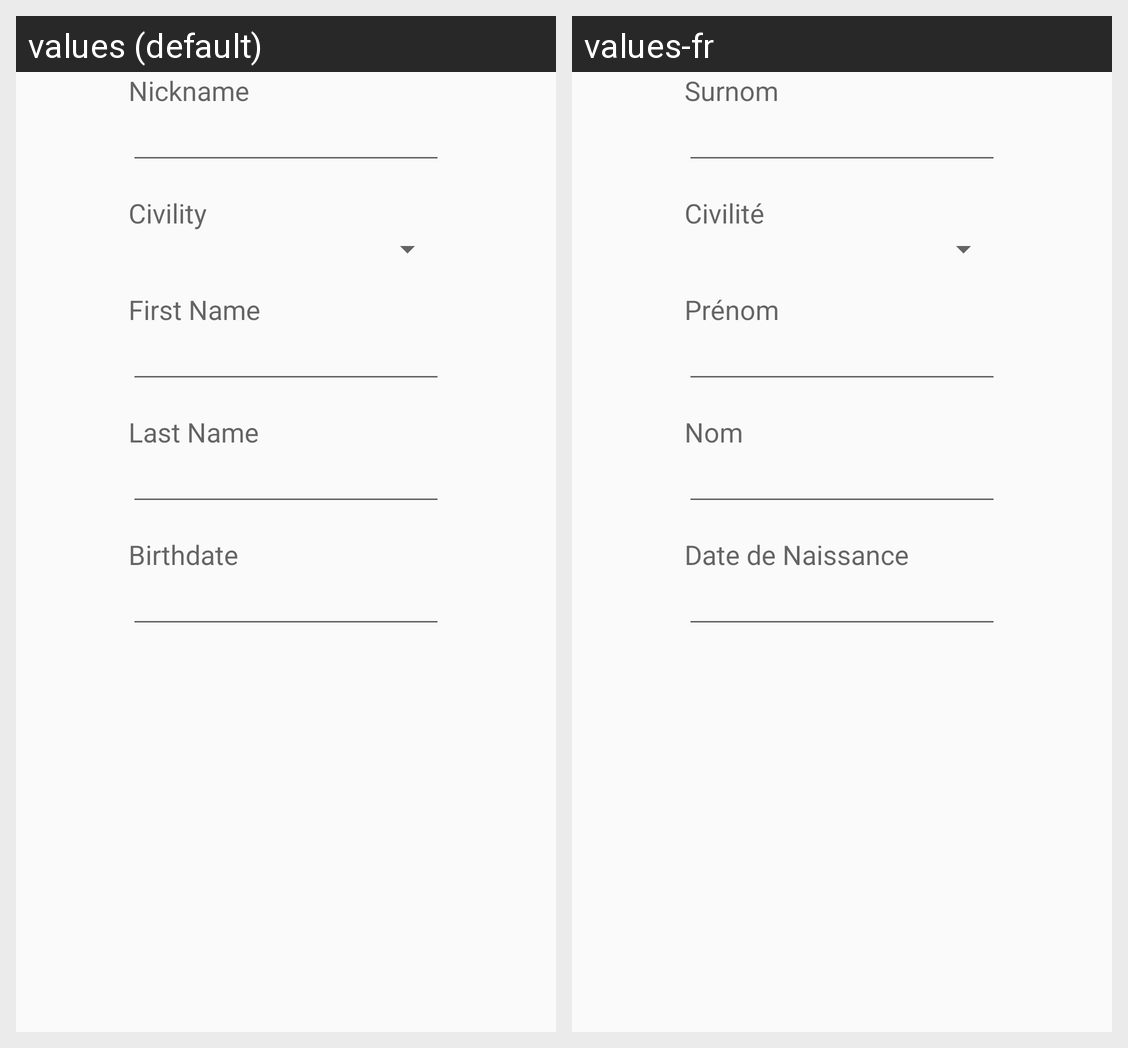

Translations of the strings shown on this Android screen, per locale in the grid:
Android screen res/layout/particular_register_fragment.xml rendered under 2 locales, left to right: values (default), values-fr. Device: Nexus 5 (rendered at 1080×1920; each locale shown at half size, 540×960, under a caption strip naming it); theme Theme.CarHiboux.
Strings drawn on this screen, with the default value and each locale's value (text and hints the layout hard-codes, and strings that could not be matched under every locale, appear in the picture but are not listed):

nickname
  values: Nickname
  values-fr: Surnom

civility
  values: Civility
  values-fr: Civilité

first_name
  values: First Name
  values-fr: Prénom

last_name
  values: Last Name
  values-fr: Nom

birthdate
  values: Birthdate
  values-fr: Date de Naissance
